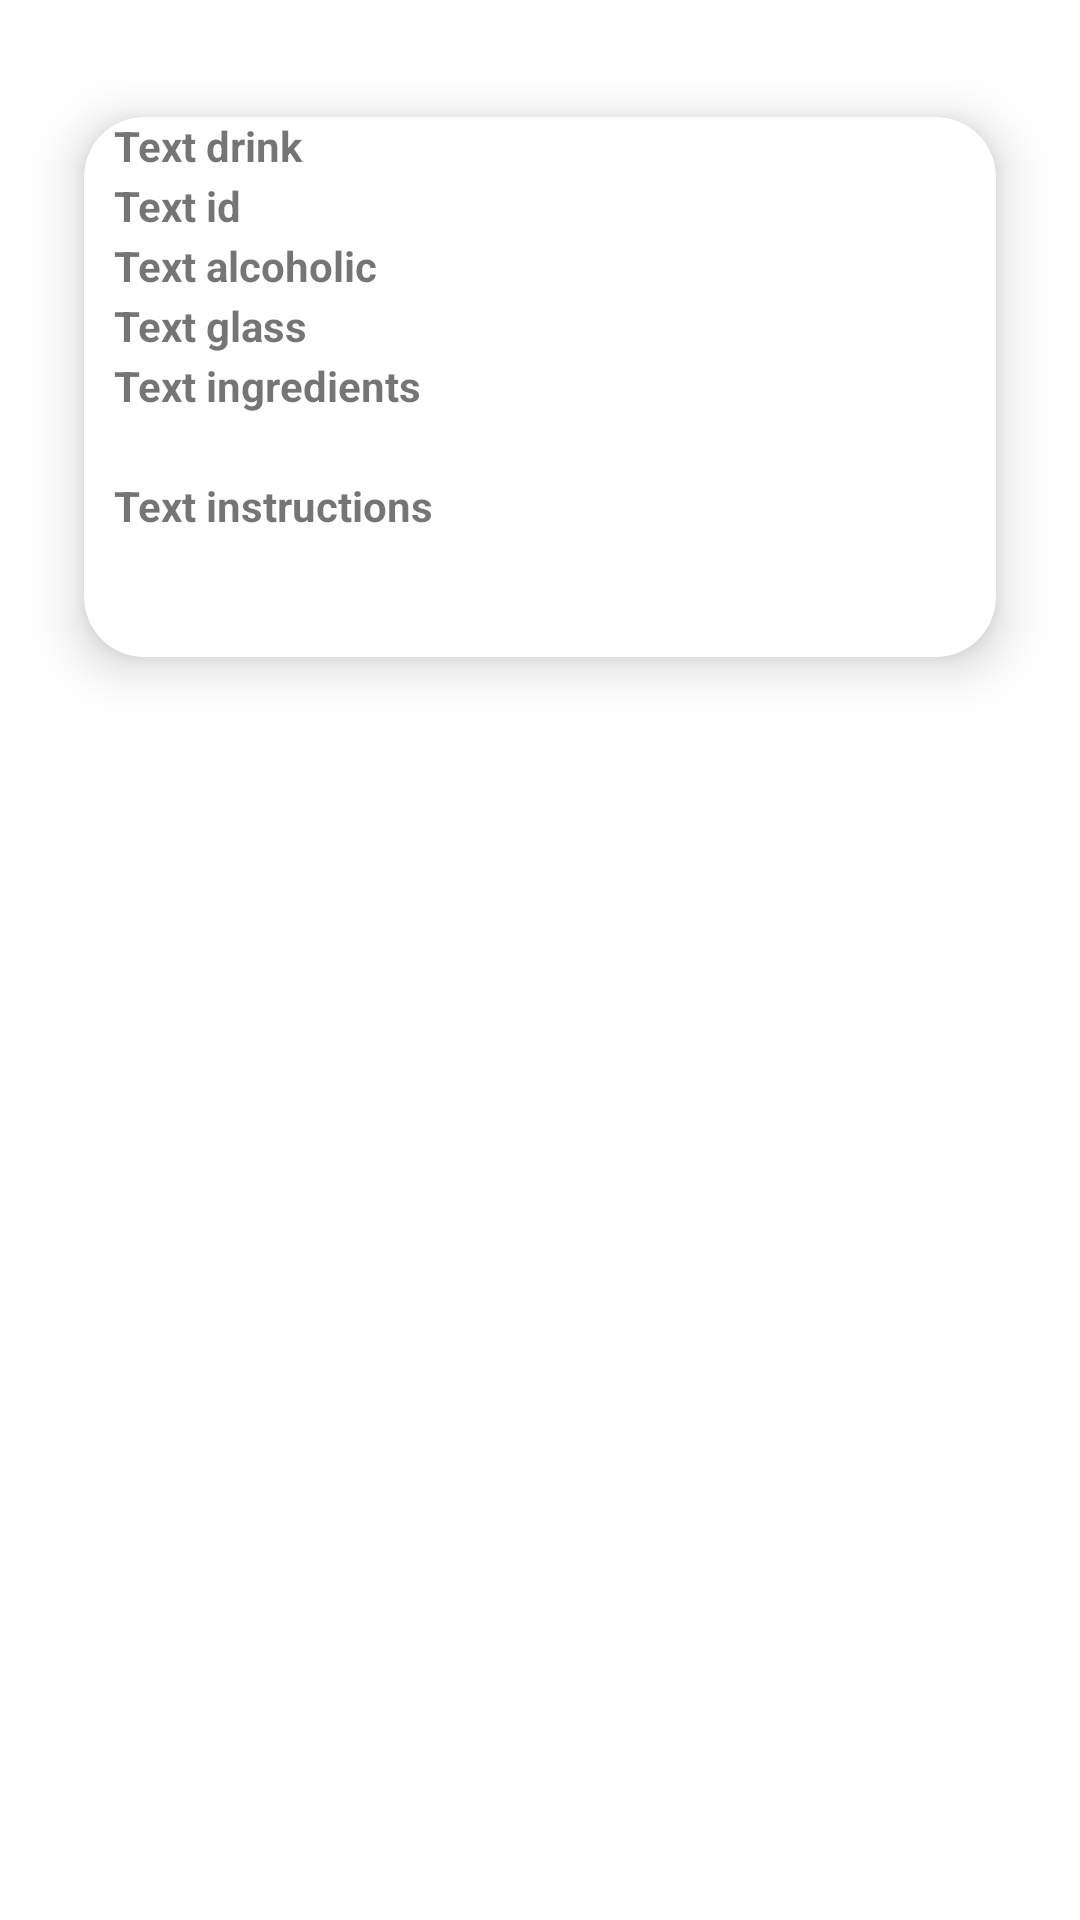

Reconstruct the res/layout file that produces this screen, plus the resources it refers to.
<!-- AndroidManifest.xml: application theme Theme.IDrink -->
<!-- res/layout/cardview.xml -->
<?xml version="1.0" encoding="utf-8"?>
<RelativeLayout xmlns:android="http://schemas.android.com/apk/res/android"
    xmlns:app="http://schemas.android.com/apk/res-auto"
    xmlns:tools="http://schemas.android.com/tools"
    android:layout_width="match_parent"
    android:layout_height="wrap_content"
    tools:context=".MainActivity">

    <androidx.cardview.widget.CardView
        android:layout_width="match_parent"
        android:layout_height="wrap_content"
        android:layout_marginStart="10dp"
        android:layout_marginTop="15dp"
        android:layout_marginEnd="10dp"
        android:layout_marginBottom="0dp"
        app:cardBackgroundColor="@color/white"
        app:cardCornerRadius="20dp"
        app:cardElevation="10dp"
        app:cardMaxElevation="12dp"
        app:cardPreventCornerOverlap="true"
        app:cardUseCompatPadding="true">

        

        <TextView
            android:id="@+id/txtVstrDrink"
            android:layout_width="match_parent"
            android:layout_height="wrap_content"
            android:layout_gravity="center_horizontal"
            android:layout_marginStart="10dp"
            android:layout_marginTop="0dp"
            android:layout_marginEnd="10dp"
            android:text="Text drink"
            android:textSize="14sp"
            android:textStyle="bold" />

        <TextView
            android:id="@+id/txtVidDrink"
            android:layout_width="match_parent"
            android:layout_height="wrap_content"
            android:layout_gravity="center_horizontal"
            android:layout_marginStart="10dp"
            android:layout_marginTop="20dp"
            android:layout_marginEnd="10dp"
            android:text="Text id"
            android:textSize="14sp"
            android:textStyle="bold" />

        <TextView
            android:id="@+id/txtVstrAlcoholic"
            android:layout_width="match_parent"
            android:layout_height="wrap_content"
            android:layout_gravity="center_horizontal"
            android:layout_marginStart="10dp"
            android:layout_marginTop="40dp"
            android:layout_marginEnd="10dp"
            android:text="Text alcoholic"
            android:textSize="14sp"
            android:textStyle="bold" />

        <TextView
            android:id="@+id/txtVstrGlass"
            android:layout_width="match_parent"
            android:layout_height="wrap_content"
            android:layout_gravity="center_horizontal"
            android:layout_marginStart="10dp"
            android:layout_marginTop="60dp"
            android:layout_marginEnd="10dp"
            android:text="Text glass"
            android:textSize="14sp"
            android:textStyle="bold" />

        <TextView
            android:id="@+id/txtVstrIngredients"
            android:layout_width="match_parent"
            android:layout_height="wrap_content"
            android:layout_gravity="center_horizontal"
            android:layout_marginStart="10dp"
            android:layout_marginTop="80dp"
            android:layout_marginEnd="10dp"
            android:text="Text ingredients"
            android:textSize="14sp"
            android:textStyle="bold" />

        <TextView
            android:id="@+id/txtVstrInstructions"
            android:layout_width="match_parent"
            android:layout_height="wrap_content"
            android:layout_gravity="center_horizontal"
            android:layout_marginStart="10dp"
            android:layout_marginTop="120dp"
            android:layout_marginEnd="10dp"
            android:text="Text instructions"
            android:textSize="14sp"
            android:textStyle="bold" />

        <ImageView
            android:id="@+id/imgVdrink"
            android:layout_width="wrap_content"
            android:layout_height="wrap_content"
            android:layout_marginStart="10dp"
            android:layout_marginTop="180dp"
            android:layout_marginEnd="10dp"
            app:srcCompat="@drawable/ic_launcher_background" />

    </androidx.cardview.widget.CardView>
</RelativeLayout>
<!-- resources referenced by this layout -->
<resources>
  <style name="Theme.IDrink" parent="Theme.MaterialComponents.DayNight.DarkActionBar">
          
          <item name="colorPrimary">@color/purple_500</item>
          <item name="colorPrimaryVariant">@color/purple_700</item>
          <item name="colorOnPrimary">@color/white</item>
          
          <item name="colorSecondary">@color/teal_200</item>
          <item name="colorSecondaryVariant">@color/teal_700</item>
          <item name="colorOnSecondary">@color/black</item>
          
          <item name="android:statusBarColor" tools:targetApi="l">?attr/colorPrimaryVariant</item>
          
      </style>
  <!-- not gathered from this repository: default colours our renderer supplied (Android Studio template values) -->
  <color name="purple_500">#FF6200EE</color>
  <color name="purple_700">#FF3700B3</color>
  <color name="teal_200">#FF03DAC5</color>
  <color name="teal_700">#FF018786</color>
  <color name="black">#FF000000</color>
  <color name="white">#FFFFFFFF</color>
</resources>
